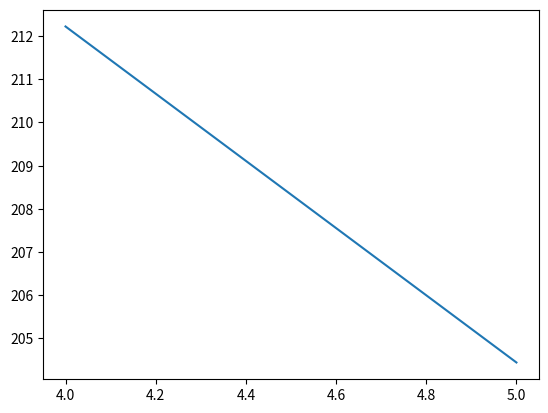

Here is the Python script that generated this plot:
from __future__ import division, with_statement
from scipy.constants import pi
import numpy as np
import scipy.optimize as optimize
import matplotlib.pyplot as plt

__author__ = 'sbt'

# -*- coding: utf-8 -*-
"""
Contains the ModeAnalysis class, which can simulate the positions of ions in a crystal
of desired size. The class contains methods for the generation of a crystal,
relaxation to a minimum potential energy state, and determination of axial and (eventually) planar modes of motion
by methods derived by Wang, Keith, and Freericks in 2013.
"""


class ModeAnalysis:
    def __init__(self, shells=4, Vtrap=[0.0, -1750.0, -2000.0], Ctrap=1.0,
                 fz=1000, B=4.4588, frot=60., Vwall=1., wall_order=2, mult=1e14, quiet=True):
        """

        Initialization parameters:
        shells:     integer, number of shells to instantiate the plasma with
        Vrap:       array of 3 elements, defines the [end, middle, center] voltages on the trap electrodes.
        Ctrap:      float, constant coefficient on trap potentials
        B:          float, defines strength of axial magnetic field.
        frot:       float, frequency of rotation
        Vwall:      float, strength of wall potential in volts
        wall_order: integer, defines the order of the rotating wall potential
        mult:       float, mutliplicative factor for simplifying numerical calculations
        """
        self.Evects = []  # Fill list of eigenvectors
        self.Evals = []  # Fill list of eigenfrequencies
        self.dens = 0
        self.avg = 0
        self.quiet = quiet
        # Initialize basic variables such as physical constants
        self.shells = shells
        self.Nion = 1 + 6 * np.sum(range(1, shells + 1))
        self.u0 = np.empty(2 * self.Nion)  # for array of ion positions first half is x, last is y
        self.u = np.empty(2 * self.Nion)  # for array of ion positions first half is x, last is y
        # self.scale = 0
        self.q = 1.602E-19
        self.m_Be = 1.5E-26
        self.k_e = 8.9875517873681764E9
        # trap definitions
        self.B = B
        self.m = self.m_Be * np.ones(self.Nion)
        self.wcyc = self.q * B / self.m_Be  # Cyclotron frequency
        self.C = Ctrap * np.array([[0.0756, 0.5157, 0.4087],
                                   [-0.0001, -0.005, 0.005],
                                   [1.9197e3, 3.7467e3, -5.6663e3],
                                   [0.6738e7, -5.3148e7, 4.641e7]])  # axial trap coefficients; see Teale's final paper
        self.relec = 0.01  # rotating wall electrode distance in meters
        self.Vtrap = np.array(Vtrap)  # [Vend, Vmid, Vcenter] for trap electrodes
        self.Coeff = np.dot(self.C, self.Vtrap)  # Determine the 0th, first, second, and fourth order
        #                                          potentials at trap center

        self.wz = np.sqrt(2 * self.q * self.Coeff[2] / self.m_Be)  # Compute axial frequency
        self.wrot = 2 * pi * frot * 1e3  # Rotation frequency in units of angular frequency
        self.wmag = 0.5 * (self.wcyc - np.sqrt(self.wcyc ** 2 - 2 * self.wz ** 2))

        self.V0 = (0.5 * self.m_Be * self.wz ** 2) / self.q  # Find quadratic voltage at trap center
        self.Vw = self.V0 * 0.045 * Vwall / 1000  # V_T divides in MATLAB
        self.mult = mult  # store multiplicative factor

        # wall order
        if wall_order == 2:
            self.Cw2 = self.q * Vwall * 1612
            self.Cw3 = 0
        if wall_order == 3:
            self.Cw2 = 0
            self.Cw3 = self.q * Vwall * 3e4

    def run(self):
        """
        Generates a crystal by the find_scalled_lattice_guess method,
        adjusts it into an eqilibirium position by find_eq_pos method,
        and then computes the eigenvalues and eigenvectors of the axial modes by calc_axial_modes.

        Sorts the eigenvalues and eigenvectors and stores them in self.Evals, self.Evects.
        Stores the radial separations as well.
        """
        mins = 10e-6
        res = 0.1e-6
        if self.wmag > self.wrot:
            print("Warning: Rotation frequency below magnetron frequency of {0:.1f}".format(float(self.wmag / 2 * pi)))
            return 0
        self.u0[:] = self.find_scaled_lattice_guess(mins, res)
        self.u = self.find_eq_pos(self.u0)

        self.Evals, self.Evects = self.calc_axial_modes(self.u)

        # sort arrays
        sort_ind = np.argsort(np.abs(self.Evals))[::-1]
        self.Evals = self.Evals[sort_ind] / (2 * pi * 1e3)  # units of kHz
        self.Evects = self.Evects[:, sort_ind]
        self.r, dx, dy, self.rsep = self.find_radial_separation(self.u)

    def find_scaled_lattice_guess(self, mins, res):
        """
        Will generate a 2d hexagonal lattice based on the shells intialiization parameter.
        Guesses initial minimum separation of mins and then increases spacing until a local minimum of
        potential energy is found.
        """

        # Make a 2d lattice; u represents the position
        uthen = self.generate_2D_hex_lattice(mins)
        # Figure out the lattice's initial potential energy
        pthen = self.pot_energy(uthen)

        # Iterate through the range of minimum spacing in steps of res/resolution
        for scale in np.arange(mins + res, (mins / res) * mins, res):
            # Quickly make a 2d hex lattice; perhaps with some stochastic procedure?
            uguess = self.generate_2D_hex_lattice(scale)
            # Figure out the potential energy of that newly generated lattice
            pnow = self.pot_energy(uguess)

            # And if the program got a lattice that was less favorably distributed, conclude
            # that we had a pretty good guess and return the lattice.
            if pnow >= pthen:
                # print "find_scaled_lattice: Minimum found"
                # print "initial scale guess: " + str(scale)
                # self.scale = scale
                return uthen
            # If not, then we got a better guess, so store the energy score and current arrangement
            # and try again for as long as we have mins and resolution to iterate through.
            uthen = uguess
            pthen = pnow
        # If you're this far it means we've given up
        # self.scale = scale
        # print "find_scaled_lattice: no minimum found, returning last guess"
        return uthen

    # Make a 2d lattice
    def generate_2D_hex_lattice(self, scale=1):
        # Start out with the initial
        posvect = np.array([0.0, 0.0])  # always a point [0,0]

        for sh in range(1, self.shells + 1):
            posvect = np.append(posvect, self.add_hex_shell(sh))  # Inefficiency; instead of appending could fill out
        posvect *= scale
        # Posvect is refolded
        posvect = np.transpose(np.reshape(posvect, (self.Nion, 2)))
        # Then refolded again? and returned
        return np.reshape(posvect, 2 * self.Nion)

    # A slave function used to append shells onto a position vector
    def add_hex_shell(self, s):
        a = list(range(s, -s - 1, -1))  # Change 1
        a.extend(-s * np.ones(s - 1))
        a.extend(range(-s, s + 1))
        a.extend(s * np.ones(s - 1))

        b = list(range(0, s + 1))
        b.extend(s * np.ones(s - 1))
        b.extend(range(s, -s - 1, -1))
        b.extend(-s * np.ones(s - 1))
        b.extend(range(-s, 0))

        x = np.sqrt(3) / 2.0 * np.array(b)
        y = 0.5 * np.array(b) + np.array(a)
        pair = np.column_stack((x, y)).flatten()

        return pair

    # Get the potential energy from a positional array
    def pot_energy(self, pos_array):
        # Frequency of rotation, mass and the number of ions in the array
        wr = self.wrot
        m = self.m[0]
        q = self.q
        B = self.B
        k_e = self.k_e
        N = int(pos_array.size / 2)

        # the x positions are the first N elements of the position array
        x = pos_array[0:N]
        # The y positions are the last N elements of the position array
        y = pos_array[N:]

        # dx flattens the array into a row and 'normalizes' by subtracting itself to get some zeroes.
        dx = x.reshape((x.size, 1)) - x
        dy = y.reshape((y.size, 1)) - y
        # rsep is the distances between
        rsep = np.sqrt(dx ** 2 + dy ** 2)

        # dxsq = np.array([(i-x)**2 for i in x])
        # dysq = np.array([(i-y)**2 for i in y])

        # dxsq = [(i-x)**2 for i in x]
        # dysq = [(i-y)**2 for i in y]

        # rsep = np.sqrt(dxsq + dysq)

        with np.errstate(divide='ignore'):
            Vc = np.where(rsep != 0., 1/rsep, 0)

        # One half times the rotational force, the charge times the coeff,
        V = 0.5 * (-m * wr ** 2 - q * self.Coeff[2] + q * B * wr) * np.sum((x ** 2 + y ** 2)) \
            - q * self.Coeff[3] * np.sum((x ** 2 + y ** 2) ** 2) \
            + np.sum(self.Cw2 * (x ** 2 - y ** 2)) \
            + np.sum(self.Cw3 * (x ** 3 - 3 * x * y ** 2)) \
            + 0.5 * k_e * q ** 2 * np.sum(Vc)
        return self.mult * V

    def force_penning(self, pos_array):
        wr = self.wrot
        m = self.m[0]
        q = self.q
        B = self.B
        N = int(pos_array.size / 2)

        x = pos_array[0:N]
        y = pos_array[N:]

        dx = x.reshape((x.size, 1)) - x
        dy = y.reshape((y.size, 1)) - y
        rsep = np.sqrt(dx ** 2 + dy ** 2)

        # Calculate coulomb force on each ion
        with np.errstate(divide='ignore'):
            Fc = np.where(rsep != 0., rsep**(-2), 0)

        with np.errstate(divide='ignore', invalid='ignore'):
            fx = np.where(rsep != 0., np.float64((dx / rsep) * Fc), 0)
            fy = np.where(rsep != 0., np.float64((dy / rsep) * Fc), 0)

        # total force on each ion

        Ftrapx = (-m * wr ** 2 - q * self.Coeff[2] + q * B * wr + 2 * self.Cw2) * x \
            - 4 * q * self.Coeff[3] * (x ** 3 + x * y ** 2) + 3 * self.Cw3 * (x ** 2 - y ** 2)
        Ftrapy = (-m * wr ** 2 - q * self.Coeff[2] + q * B * wr - 2 * self.Cw2) * y \
            - 4 * q * self.Coeff[3] * (y ** 3 + y * x ** 2) - 6 * self.Cw3 * x * y

        # Ftrap =  (m*w**2 + q*self.V0 - 2*q*self.Vw - q*self.B* w) * pos_array
        Fx = -(self.k_e * self.q ** 2) * np.sum(fx, axis=1) + Ftrapx
        Fy = -(self.k_e * self.q ** 2) * np.sum(fy, axis=1) + Ftrapy

        Fx[np.abs(Fx) < 1e-24] = 0
        Fy[np.abs(Fy) < 1e-24] = 0

        Fx *= self.mult
        Fy *= self.mult
        return np.array([Fx, Fy]).flatten()

    def find_eq_pos(self, u0):
        fun_tolerance = 1e-37

        out = optimize.minimize(self.pot_energy, u0, method='BFGS', jac=self.force_penning,
                                options={'gtol': fun_tolerance, 'disp': not self.quiet})
        return out.x

    def calc_axial_modes(self, pos_array):
        m = self.m[0]
        N = int(pos_array.size / 2)
        A = np.empty((N, N))
        q = self.q
        k_e = self.k_e

        x = pos_array[0:N]
        y = pos_array[N:]

        dx = x.reshape((x.size, 1)) - x
        dy = y.reshape((y.size, 1)) - y
        rsep = np.sqrt(dx ** 2 + dy ** 2)

        with np.errstate(divide='ignore'):
            rsep3 = np.where(rsep != 0., rsep**(-3), 0)

        A1 = np.diag((2 * q * self.Coeff[2] - k_e * q ** 2 * np.sum(rsep3, axis=0)))
        A2 = k_e * q ** 2 * rsep3
        A[:] = (A1 + A2) / m

        Eval, Evect = np.linalg.eig(A)

        Eval = np.lib.scimath.sqrt(Eval)

        return Eval, Evect

    def show_crystal(self, pos_vect):
        plt.plot(1e6 * pos_vect[0:self.Nion], 1e6 * pos_vect[self.Nion:], '.')
        plt.xlabel('x position [um]')
        plt.ylabel('y position [um]')
        plt.axes().set_aspect('equal')
        plt.axis([-300, 300, -300, 300])

        plt.show()

    def show_crystal_modes(self, pos_vect, Evects, modes):
        plt.figure(1)

        for i in range(modes):
            plt.subplot(modes, 1, i + 1, aspect='equal')
            plt.scatter(1e6 * pos_vect[0:self.Nion], 1e6 * pos_vect[self.Nion:], c=Evects[:, i], vmin=-.25, vmax=0.25,
                        cmap='RdGy')
            plt.xlabel('x position [um]')
            plt.ylabel('y position [um]')
            plt.axis([-200, 200, -200, 200])
        plt.tight_layout()

    def get_low_freq_mode(self):
        num_modes = np.size(self.Evals)
        low_mode_freq = self.Evals[-1]
        low_mode_vect = self.Evects[-1]

        plt.scatter(1e6 * self.u[0:self.Nion], 1e6 * self.u[self.Nion:],
                    c=low_mode_vect, vmin=-.25, vmax=0.25, cmap='RdGy')
        plt.axes().set_aspect('equal')
        plt.xlabel('x position [um]', fontsize=12)
        plt.ylabel('y position [um]', fontsize=12)
        plt.axis([-300, 300, -300, 300])
        print(num_modes)
        print("Lowest frequency mode at {0:0.1f} kHz".format(float(np.real(low_mode_freq))))
        return 0

    @staticmethod
    def nan_to_zero(my_array):
        my_array[np.isinf(my_array) | np.isnan(my_array)] = 0
        return my_array

    @staticmethod
    def save_positions(u):
        np.savetxt("py_u.csv", u, delimiter=",")

    @staticmethod
    def crystal_spacing_fit(r, offset, curvature):
        return np.sqrt(2 / (np.sqrt(3) * offset * np.sqrt(1 - (r * curvature) ** 2)))

    @staticmethod
    def find_radial_separation(pos_array):
        N = int(pos_array.size / 2)
        x = pos_array[0:N]
        y = pos_array[N:]
        r = np.sqrt(x ** 2 + y ** 2)

        sort_ind = np.argsort(r)

        r = r[sort_ind]
        x = x[sort_ind]
        y = y[sort_ind]

        dx = x.reshape((x.size, 1)) - x
        dy = y.reshape((y.size, 1)) - y
        rsep = np.sqrt(dx ** 2 + dy ** 2)

        return r, dx, dy, rsep


########################################################################################

if __name__ == "__main__":
    # suite = unittest.TestLoader().loadTestsFromTestCase(TestCalculationConsistency)
    # unittest.TextTestRunner(verbosity=1).run(suite)
    shellcounts = [4, 5]
    transistionfreq = []
    ions = []
    for s in shellcounts:
        for w in np.linspace(185, 220, 10):
            a = ModeAnalysis(shells=s, Vtrap=[0.0, -1750.0, -2000.0], Ctrap=1.0, frot=w, Vwall=2.13, wall_order=2)
            a.run()
            print(a.Nion)
            Evals = a.Evals
            # print(Evals)
            print("Trying w=", w)
            # print("Calculated axial freq:",a.wz/(2*pi))
            if type(Evals) is type(1):
                print("Integer eval obtained:", Evals)
                # else:
                # print(Evals[0])
            if [x for x in Evals if np.imag(x) != 0] != []:
                ions.append(a.Nion)
                transistionfreq.append(w)
                # print([x for x in Evals if np.imag(x) != 0])
                break
            print("------------")
    print(transistionfreq)
    a = plt.figure()
    a = plt.plot(shellcounts, transistionfreq)
    plt.show()
    # #"""
    # #print("Checkpoint Alpha")
    # #plt.close()
    # #plt.plot((Evals,Evals),(np.ones(np.size(Evals)),np.zeros(np.size(Evals))),linestyle="-",color='black')
    # #plt.axis([800,1.550,0,1.1])
    # #plt.ylabel('arb')
    # #plt.xlabel('Mode Frequency [kHz]')
    # #a.show_crystal_modes(a.u, a.Evects, 3)
    # #print(np.max(Evals))
    # #print(np.min(Evals))
    # #plt.close()
    # a.show_crystal(a.u)
    # # print(a.Nion)
    #
    # #   get the data
    # r = np.zeros(np.shape(a.r))
    # rsep = np.zeros(np.shape(a.rsep))
    # r[:] = a.r
    # rsep[:] = np.transpose(a.rsep) / a.scale
    # #    print("Checkpoint Charlie")
    # a.get_low_freq_mode()
    # #   process into a single 1D array -- use braodcasting to make a r into repeating
    # #   2D array (faster than a loop)
    # r_full = r + np.zeros(np.shape(rsep))
    # rsep_flat = rsep.flatten()
    # r_flat = r_full.flatten()
    #
    # #   create mask for points
    # rsep_flat[rsep_flat > 1.4] = np.nan
    # rsep_flat[rsep_flat < 0.1] = np.nan
    # mask = np.isnan(rsep_flat)
    # r_fit = r_flat[~mask]
    # rsep_fit = rsep_flat[~mask]
    #
    # popt, pcov = optimize.curve_fit(a.crystal_spacing_fit, r_fit, rsep_fit,
    #                                 p0=[1.25, 2000])
    #
    # pred = a.crystal_spacing_fit(r, *popt)
    # plt.figure()
    # plt.plot(r_flat / a.scale, rsep_flat, 'o')
    # plt.plot(r / a.scale, pred, 'r')
    # plt.ylim(0, 2)
    # plt.show()
    # print(popt)
